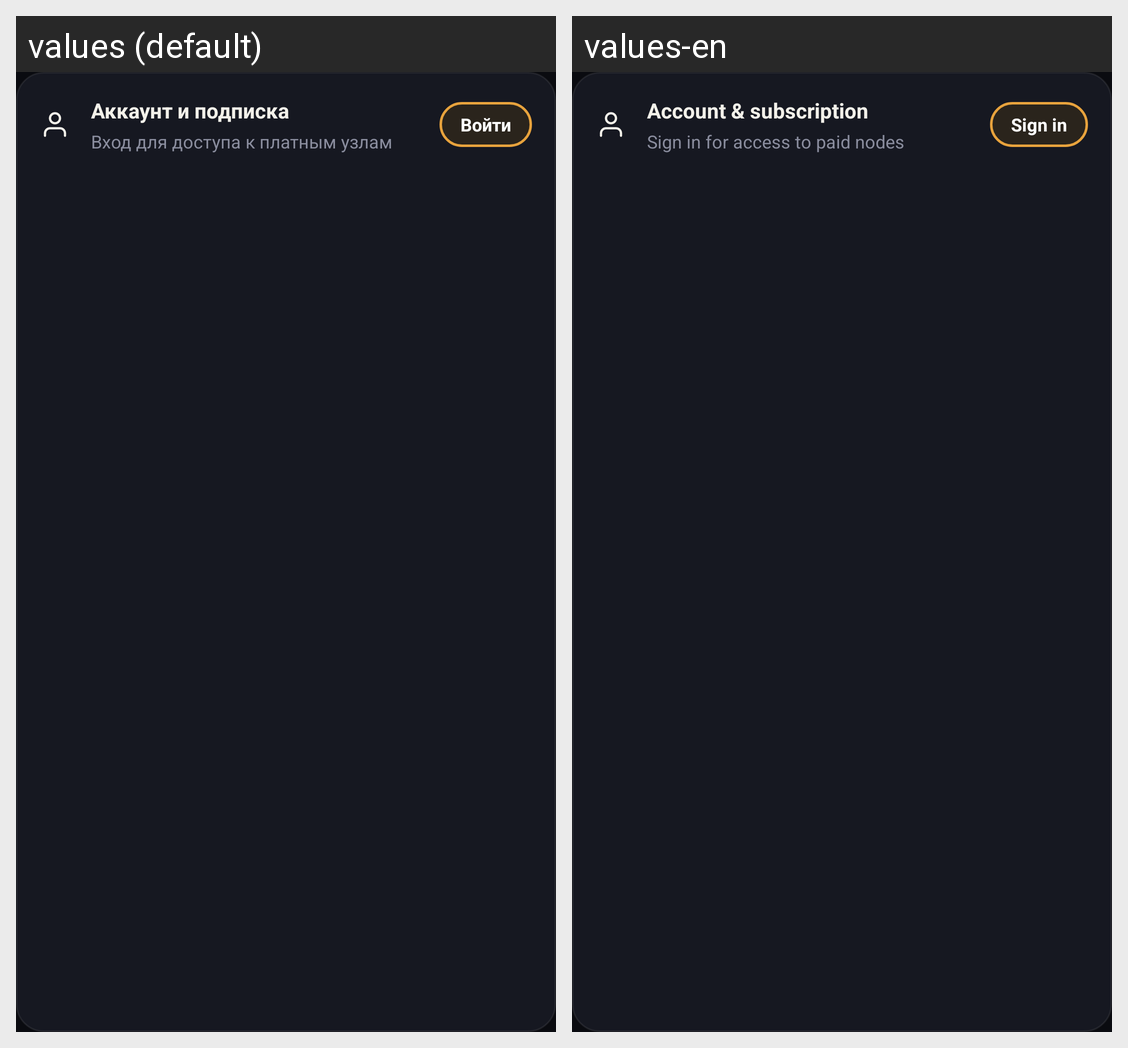

Here is an Android app screen in its default locale and in the app's own translations. Write out the translated-string differences for the strings that appear on this screen.
Android screen res/layout/card_account.xml rendered under 2 locales, left to right: values (default), values-en. Device: Nexus 5 (rendered at 1080×1920; each locale shown at half size, 540×960, under a caption strip naming it); theme Theme.Mirage.
Strings drawn on this screen, with the default value and each locale's value (text and hints the layout hard-codes, and strings that could not be matched under every locale, appear in the picture but are not listed):

account_title
  values: Аккаунт и подписка
  values-en: Account & subscription

account_login_prompt
  values: Вход для доступа к платным узлам
  values-en: Sign in for access to paid nodes

action_login
  values: Войти
  values-en: Sign in
